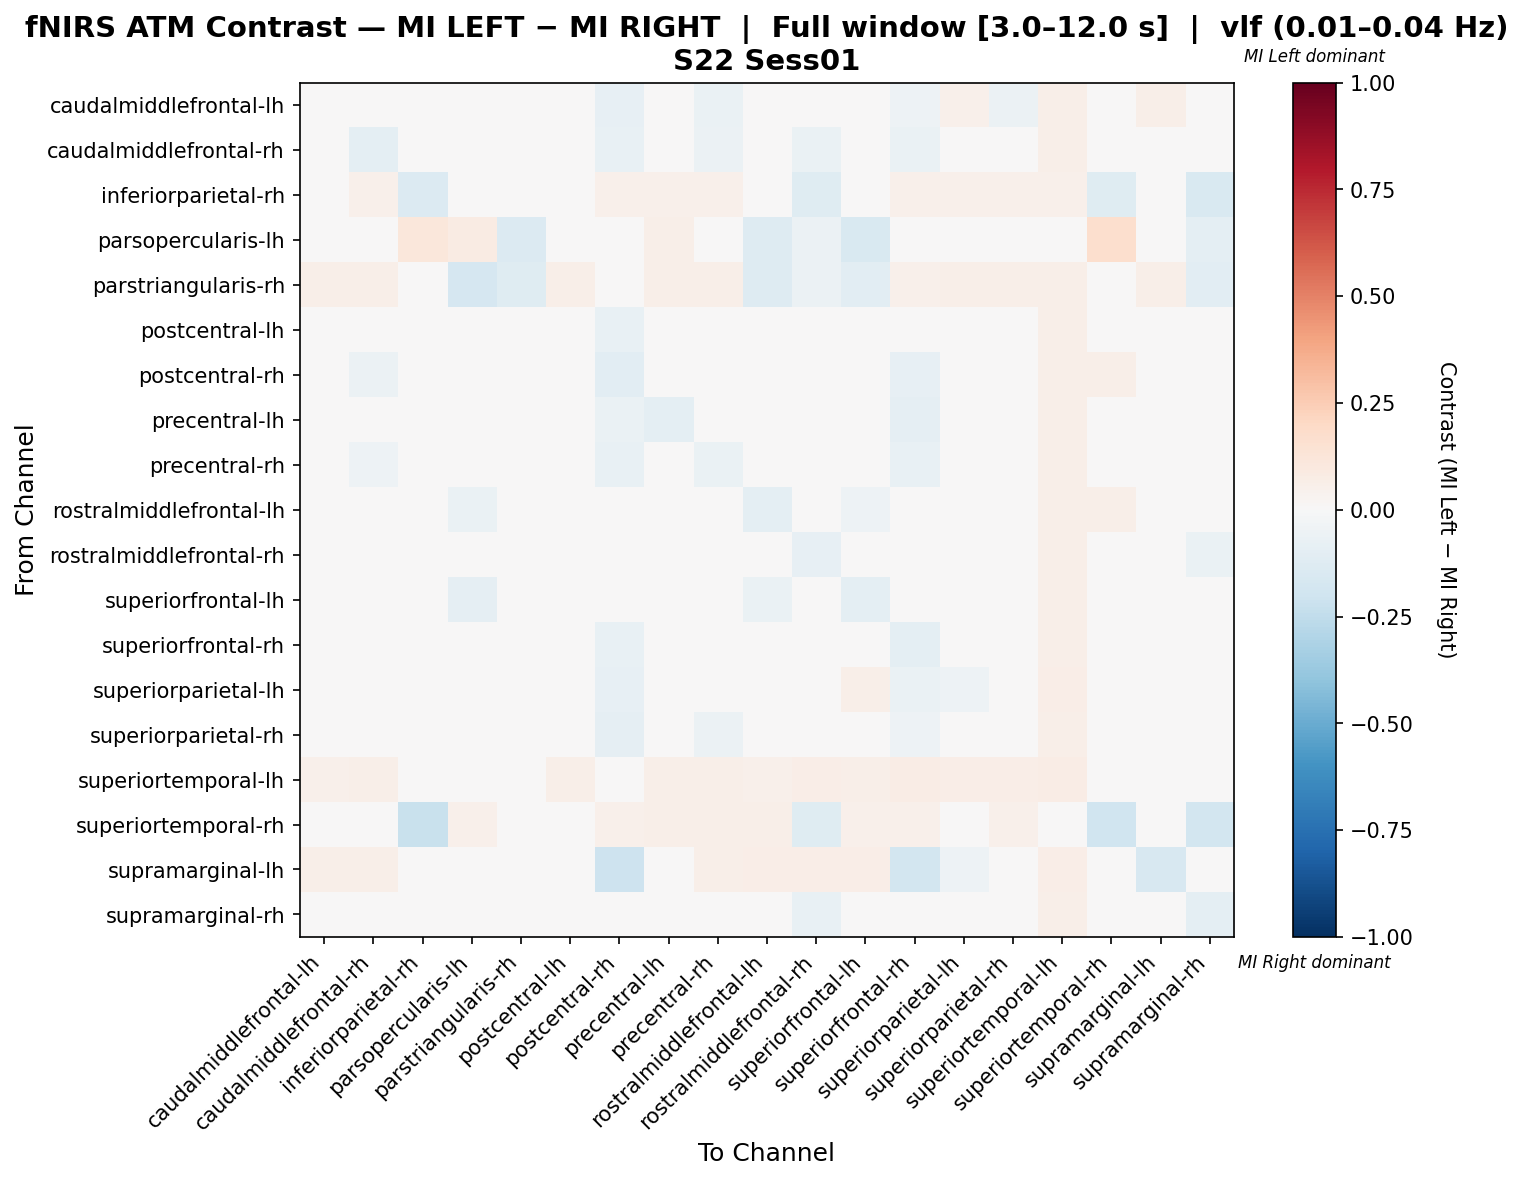

Source data for this figure (header and first rows):
, caudalmiddlefrontal-lh, caudalmiddlefrontal-rh, inferiorparietal-rh, parsopercularis-lh, parstriangularis-rh, postcentral-lh, postcentral-rh, precentral-lh, precentral-rh, rostralmiddlefrontal-lh, rostralmiddlefrontal-rh, superiorfrontal-lh, superiorfrontal-rh, superiorparietal-lh, superiorparietal-rh, superiortemporal-lh, superiortemporal-rh, supramarginal-lh, supramarginal-rh
caudalmiddlefrontal-lh, 0.01189, -0.02372, 0.02991, 0.0, 0.04112, -0.006991, -0.0795, 0.007865, -0.06268, 0.01908, -0.0125, -0.01624, -0.05333, 0.05421, -0.05707, 0.06168, 0.03925, 0.05607, -0.009054
caudalmiddlefrontal-rh, 0.02782, -0.09704, 0.03276, 0.0, 0.03432, 0.01518, -0.07707, 0.04654, -0.06064, -0.007387, -0.06376, 0.0248, -0.06953, 0.01711, 0.03188, 0.0624, 0.039, 0.0468, -0.003174
inferiorparietal-rh, 0.03456, 0.05069, -0.1383, 0.0142, -0.008838, 0.04839, 0.05069, 0.05069, 0.05069, -0.001925, -0.1205, 0.007291, 0.05069, 0.05069, 0.05069, 0.05069, -0.1248, 0.03687, -0.1525
parsopercularis-lh, 0.005525, 0.005525, 0.1101, 0.08239, -0.1354, 0.005525, 0.02762, 0.05525, 0.04972, -0.1271, -0.05766, -0.1536, 0.0221, 0.005525, 0.0221, 0.005525, 0.1657, 0.005525, -0.09437
parstriangularis-rh, 0.05955, 0.05955, -0.0003731, -0.1654, -0.1183, 0.05955, 0.04715, 0.05955, 0.05955, -0.1284, -0.06075, -0.1059, 0.05203, 0.05955, 0.05955, 0.05955, 0.04963, 0.05955, -0.1056
postcentral-lh, 0.01348, -0.03105, 0.03376, 0.0, 0.03537, -0.02338, -0.07335, 0.04489, -0.03551, -0.01967, -0.02462, 0.02473, -0.04441, -0.01646, 0.01013, 0.06109, 0.04019, 0.03611, -0.0313
postcentral-rh, 0.01589, -0.05578, 0.03896, 0.009276, 0.03525, 0.004638, -0.1029, 0.01577, -0.04651, 0.01373, -0.02783, 0.03933, -0.08472, 0.009709, 0.005504, 0.05751, 0.05566, 0.01472, 0.001793
precentral-lh, 0.02035, 0.02827, 0.02966, 0.01412, 0.03107, 0.04069, -0.06802, -0.09426, -0.02255, 0.01246, -0.01069, -0.03864, -0.09228, 0.026, 0.005685, 0.0565, 0.04944, 0.01132, 0.0008685
precentral-rh, 0.01898, -0.05353, 0.02925, 0.01253, 0.03064, 0.01429, -0.07052, 0.02071, -0.06434, 0.0006644, -0.04433, 0.01901, -0.07103, 0.01595, 0.01181, 0.05571, 0.04735, 0.04178, -0.01493
rostralmiddlefrontal-lh, 0.04541, 0.0006441, 0.01449, -0.06795, -0.03124, 0.01256, -0.00161, 0.04316, 0.004831, -0.09791, -0.03639, -0.05314, -0.003865, 0.02383, 0.03639, 0.05636, 0.05475, 0.04831, -0.04863
rostralmiddlefrontal-rh, 0.03519, -0.0184, -0.02213, -0.02231, -0.004433, 0.0292, -0.01721, 0.045, -0.003938, -0.01228, -0.08002, -0.01228, -0.02577, 0.02436, 0.04495, 0.0564, 0.005951, 0.04127, -0.06353
superiorfrontal-lh, 0.02642, 0.02572, 0.01497, -0.08732, -0.03775, 0.03741, 0.01508, 0.01415, 0.01976, -0.06954, -0.04383, -0.09537, -0.01975, 0.0498, 0.03484, 0.05927, 0.04559, 0.0422, -0.03167
superiorfrontal-rh, 0.02929, -0.03883, 0.02945, 0.00561, 0.026, 0.0225, -0.07087, 0.007666, -0.04152, 0.004752, -0.03732, 0.002056, -0.1014, 0.01624, 0.02401, 0.06031, 0.04067, 0.02266, -0.001236
superiorparietal-lh, 0.04833, -0.035, 0.035, 0.0, 0.03667, -0.0131, -0.08238, 0.03143, -0.035, -0.005476, -0.03833, 0.05833, -0.06738, -0.0531, 0.04357, 0.06667, 0.04167, 0.01429, -0.04619
superiorparietal-rh, 0.003415, -0.01421, 0.02991, 0.005698, 0.03134, 0.005612, -0.09012, 0.0006865, -0.05528, 0.01196, -0.005664, 0.02511, -0.05243, 0.02544, -0.04323, 0.06125, 0.04131, 0.03069, -0.01148
superiortemporal-lh, 0.05272, 0.0623, 0.03355, 0.0, 0.03514, 0.05751, 0.04952, 0.0607, 0.0623, 0.05431, 0.0655, 0.0607, 0.07188, 0.0639, 0.0655, 0.07348, 0.03994, 0.04792, 0.04313
superiortemporal-rh, 0.03621, 0.04655, -0.2263, 0.05, 0.03448, 0.04655, 0.05, 0.06207, 0.06034, 0.0569, -0.1206, 0.05345, 0.05172, 0.04655, 0.05172, 0.04655, -0.2004, 0.03793, -0.1837
supramarginal-lh, 0.05941, 0.05941, 0.03366, 0.0, 0.04356, 0.03559, -0.2084, -0.04774, 0.05941, 0.06337, 0.06337, 0.06337, -0.1866, -0.05171, 0.03559, 0.06337, 0.04356, -0.1628, 0.03366
supramarginal-rh, 0.02729, 0.01891, -0.03075, -0.03866, -0.02341, 0.02149, 0.01311, 0.03996, 0.01093, -0.02754, -0.07107, -0.002138, 0.01145, 0.02596, 0.03674, 0.05664, -0.008562, 0.03486, -0.09522
